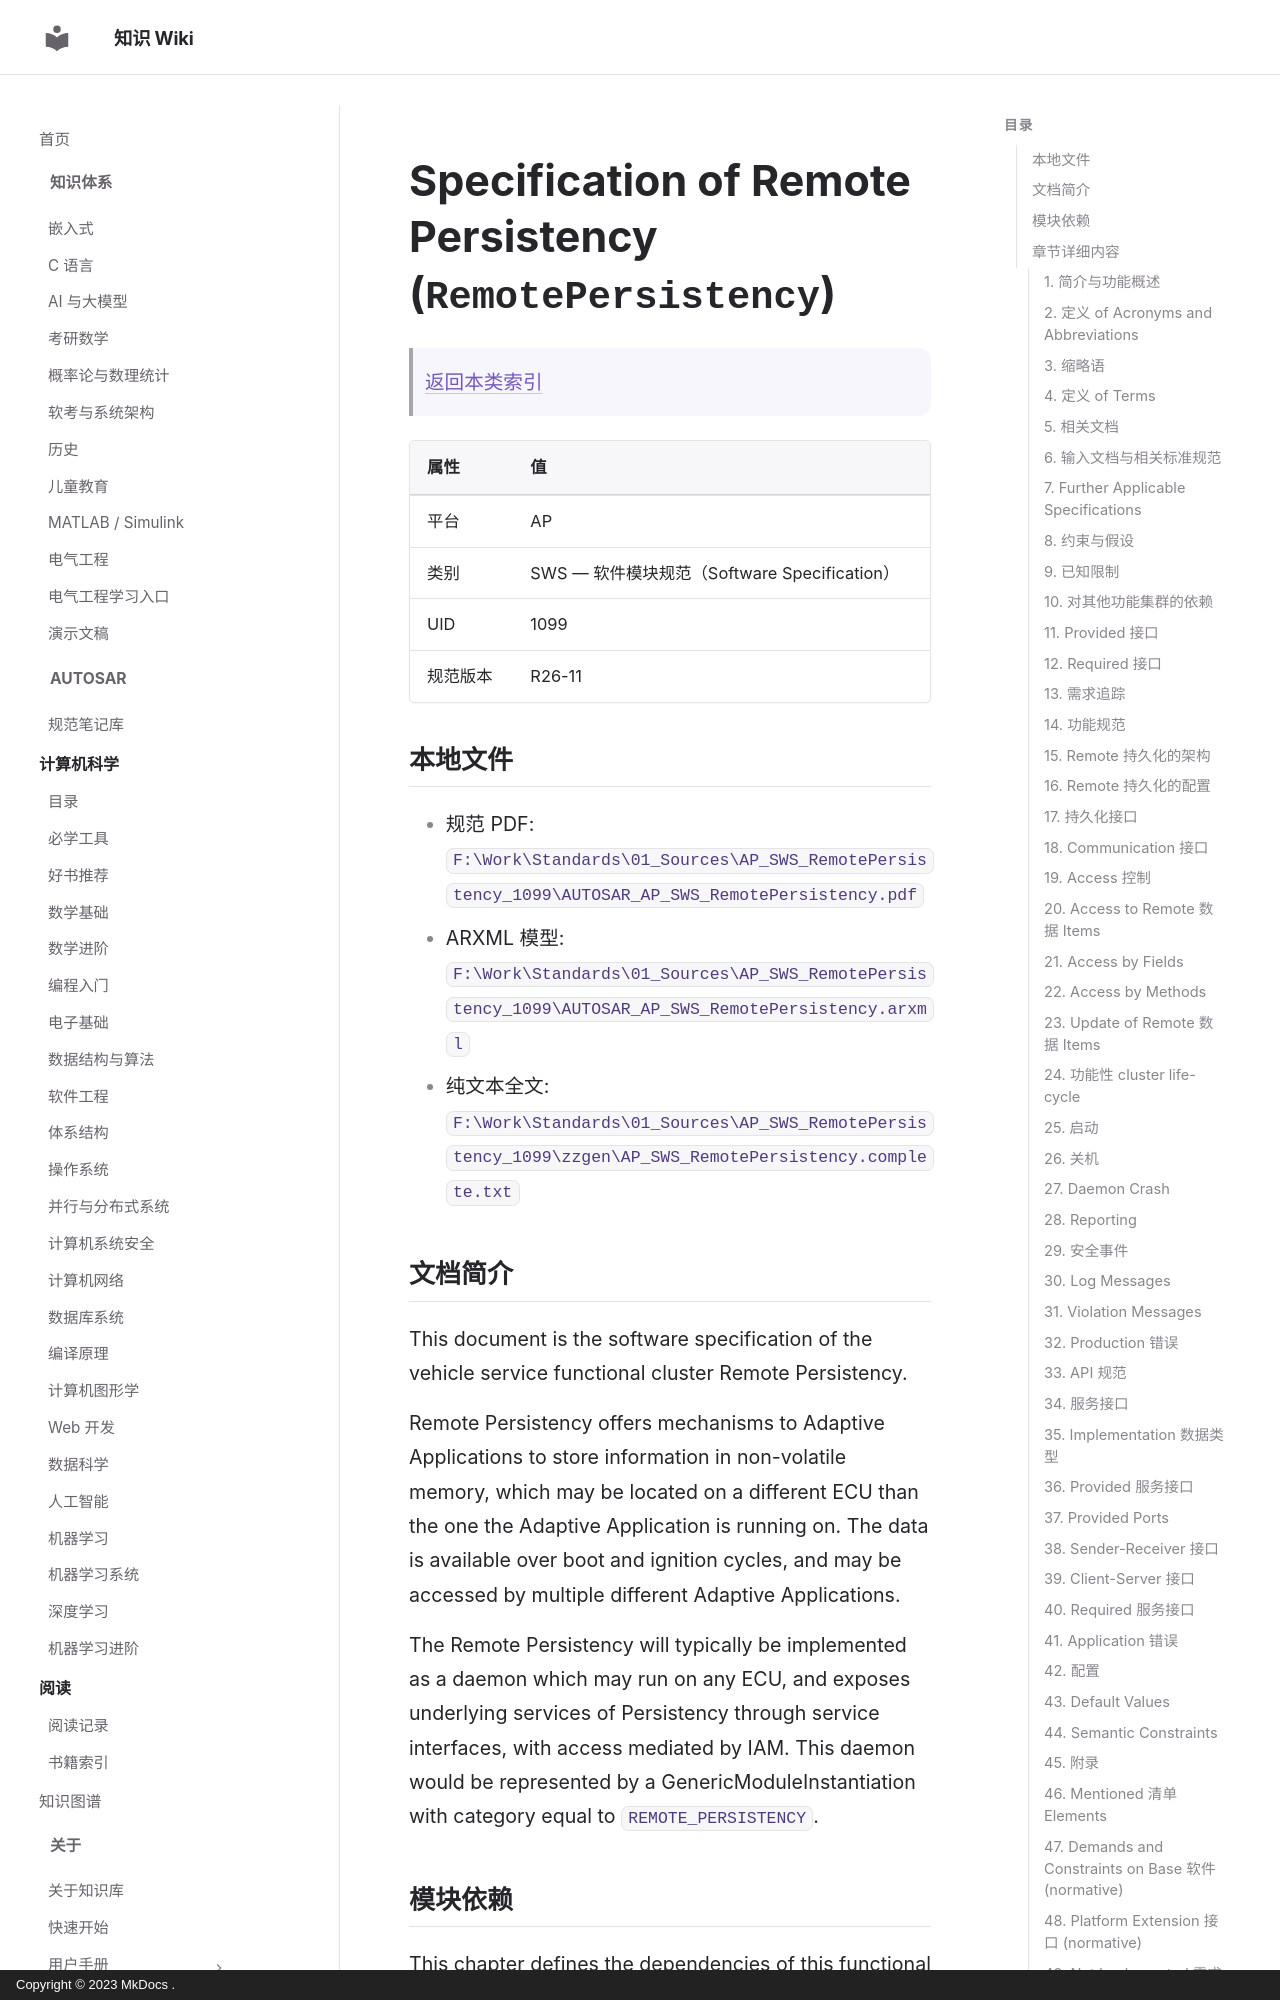

repository: ilikui/wiki · page: types/autosar/specs/AP/SWS/RemotePersistency/index.html · generator: mkdocs · copyright: Copyright © 2023 MkDocs .

# Specification of Remote Persistency (`RemotePersistency`)

> [返回本类索引](index.md)

| 属性 | 值 |
|---|---|
| 平台 | AP |
| 类别 | SWS — 软件模块规范（Software Specification） |
| UID | 1099 |
| 规范版本 | R26-11 |

## 本地文件

- 规范 PDF: `F:\Work\Standards\01_Sources\AP_SWS_RemotePersistency_1099\AUTOSAR_AP_SWS_RemotePersistency.pdf`
- ARXML 模型: `F:\Work\Standards\01_Sources\AP_SWS_RemotePersistency_1099\AUTOSAR_AP_SWS_RemotePersistency.arxml`
- 纯文本全文: `F:\Work\Standards\01_Sources\AP_SWS_RemotePersistency_1099\zzgen\AP_SWS_RemotePersistency.complete.txt`

## 文档简介

This document is the software specification of the vehicle service functional cluster Remote Persistency.

Remote Persistency offers mechanisms to Adaptive Applications to store information in non-volatile memory, which may be located on a different ECU than the one the Adaptive Application is running on. The data is available over boot and ignition cycles, and may be accessed by multiple different Adaptive Applications.

The Remote Persistency will typically be implemented as a daemon which may run on any ECU, and exposes underlying services of Persistency through service interfaces, with access mediated by IAM. This daemon would be represented by a GenericModuleInstantiation with category equal to `REMOTE_PERSISTENCY`.
